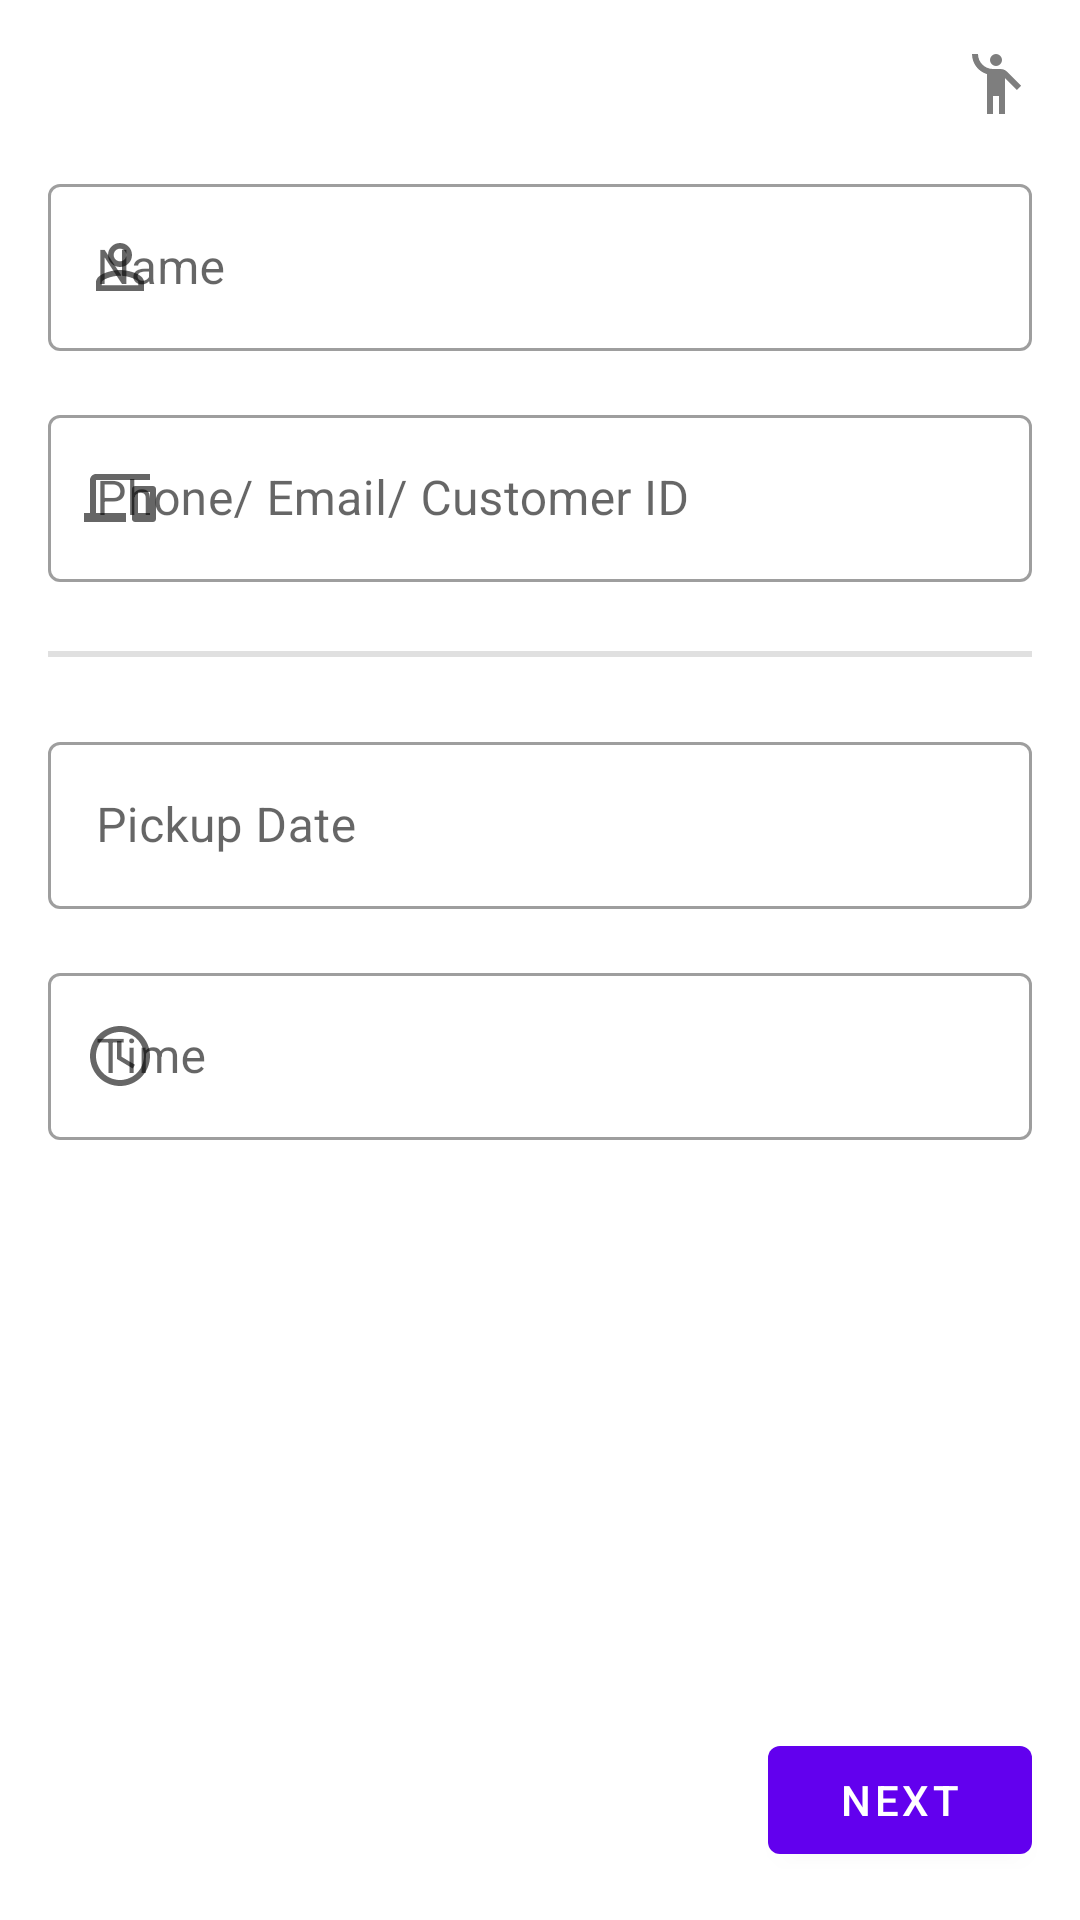

Write the Android layout XML for this screen, with the resource values it uses.
<!-- AndroidManifest.xml: application theme Theme.CustomerLabelCreator -->
<!-- res/layout/fragment_contact_details.xml -->
<?xml version="1.0" encoding="utf-8"?>
<androidx.constraintlayout.widget.ConstraintLayout xmlns:android="http://schemas.android.com/apk/res/android"
    xmlns:app="http://schemas.android.com/apk/res-auto"
    xmlns:tools="http://schemas.android.com/tools"
    android:layout_width="match_parent"
    android:layout_height="match_parent"
    tools:context=".fragments.ContactDetailsFragment">

    <TextView
        android:id="@+id/textViewSportfriend"
        android:layout_width="wrap_content"
        android:layout_height="wrap_content"
        android:layout_marginTop="16dp"
        android:layout_marginEnd="16dp"
        app:drawableStartCompat="@drawable/ic_baseline_emoji_people_24"
        android:text=""
        app:layout_constraintEnd_toEndOf="parent"
        app:layout_constraintTop_toTopOf="parent" />

    <Button
        android:id="@+id/nextButton"
        android:layout_width="wrap_content"
        android:layout_height="wrap_content"
        android:layout_marginEnd="16dp"
        android:layout_marginBottom="16dp"
        android:text="@string/next_button_text"
        app:icon="@drawable/ic_baseline_keyboard_arrow_right_24"
        app:iconGravity="end"
        app:layout_constraintBottom_toBottomOf="parent"
        app:layout_constraintEnd_toEndOf="parent" />

    <com.google.android.material.textfield.TextInputLayout
        android:id="@+id/PersonNameLayout"
        style="@style/Widget.MaterialComponents.TextInputLayout.OutlinedBox"
        android:layout_width="match_parent"
        android:layout_height="wrap_content"
        android:layout_marginStart="16dp"
        android:layout_marginTop="16dp"
        android:layout_marginEnd="16dp"
        app:layout_constraintEnd_toEndOf="parent"
        app:layout_constraintStart_toStartOf="parent"
        app:layout_constraintTop_toBottomOf="@+id/textViewSportfriend"
        app:startIconDrawable="@drawable/ic_baseline_person_outline_24">

        <com.google.android.material.textfield.TextInputEditText
            android:id="@+id/nameField"
            android:layout_width="match_parent"
            android:layout_height="wrap_content"
            android:hint="@string/customer_name_label"
            android:singleLine="true" />


    </com.google.android.material.textfield.TextInputLayout>

    <com.google.android.material.textfield.TextInputLayout
        android:id="@+id/contactDetailsLayout"
        style="@style/Widget.MaterialComponents.TextInputLayout.OutlinedBox"
        android:layout_width="0dp"
        android:layout_height="wrap_content"
        android:layout_marginStart="16dp"
        android:layout_marginTop="16dp"
        android:layout_marginEnd="16dp"
        android:hint="@string/customer_contact_label"
        app:layout_constraintEnd_toEndOf="parent"
        app:layout_constraintStart_toStartOf="parent"
        app:layout_constraintTop_toBottomOf="@+id/PersonNameLayout"
        app:startIconDrawable="@drawable/ic_baseline_phonelink_24">

        <com.google.android.material.textfield.TextInputEditText
            android:id="@+id/contactDetailsField"
            android:layout_width="match_parent"
            android:layout_height="wrap_content"
            android:singleLine="true" />

    </com.google.android.material.textfield.TextInputLayout>

    <com.google.android.material.divider.MaterialDivider
        android:layout_width="match_parent"
        android:layout_height="2dp"
        android:layout_marginStart="16dp"
        android:layout_marginEnd="16dp"
        app:layout_constraintBottom_toTopOf="@+id/pickupDateLayout"
        app:layout_constraintEnd_toEndOf="parent"
        app:layout_constraintStart_toStartOf="parent"
        app:layout_constraintTop_toBottomOf="@+id/contactDetailsLayout" />

    <com.google.android.material.textfield.TextInputLayout
        android:id="@+id/pickupDateLayout"
        style="@style/Widget.MaterialComponents.TextInputLayout.OutlinedBox"
        android:layout_width="0dp"
        android:layout_height="wrap_content"
        android:layout_marginStart="16dp"
        android:layout_marginTop="48dp"
        android:layout_marginEnd="16dp"
        android:hint="@string/customer_pickup_label"
        app:layout_constraintEnd_toEndOf="parent"
        app:layout_constraintHorizontal_bias="1.0"
        app:layout_constraintHorizontal_chainStyle="spread"
        app:layout_constraintStart_toEndOf="parent"
        app:layout_constraintStart_toStartOf="parent"
        app:layout_constraintTop_toBottomOf="@+id/contactDetailsLayout"
        app:startIconDrawable="@drawable/ic_baseline_calendar_month_24">

        <com.google.android.material.textfield.TextInputEditText
            android:id="@+id/pickupDateField"
            android:layout_width="match_parent"
            android:layout_height="wrap_content"
            android:singleLine="true" />
    </com.google.android.material.textfield.TextInputLayout>

    <com.google.android.material.textfield.TextInputLayout
        android:id="@+id/pickupTimeLayout"
        style="@style/Widget.MaterialComponents.TextInputLayout.OutlinedBox"
        android:layout_width="0dp"
        android:layout_height="wrap_content"
        android:layout_marginStart="16dp"
        android:layout_marginTop="16dp"
        android:layout_marginEnd="16dp"
        android:hint="@string/customer_pickupTime_label"
        app:boxBackgroundMode="outline"
        app:layout_constraintEnd_toEndOf="parent"
        app:layout_constraintStart_toStartOf="parent"
        app:layout_constraintTop_toBottomOf="@+id/pickupDateLayout"
        app:startIconDrawable="@drawable/ic_baseline_access_time_24">

        <com.google.android.material.textfield.TextInputEditText
            android:id="@+id/pickupTimeField"
            android:layout_width="match_parent"
            android:layout_height="wrap_content"
            android:singleLine="true" />
    </com.google.android.material.textfield.TextInputLayout>

</androidx.constraintlayout.widget.ConstraintLayout>
<!-- resources referenced by this layout -->
<resources>
  <!-- drawable ic_baseline_access_time_24 (drawable) -->
  <vector android:height="24dp" android:tint="#7E7E7E"
      android:viewportHeight="24" android:viewportWidth="24"
      android:width="24dp" xmlns:android="http://schemas.android.com/apk/res/android">
      <path android:fillColor="@android:color/white" android:pathData="M11.99,2C6.47,2 2,6.48 2,12s4.47,10 9.99,10C17.52,22 22,17.52 22,12S17.52,2 11.99,2zM12,20c-4.42,0 -8,-3.58 -8,-8s3.58,-8 8,-8 8,3.58 8,8 -3.58,8 -8,8z"/>
      <path android:fillColor="@android:color/white" android:pathData="M12.5,7H11v6l5.25,3.15 0.75,-1.23 -4.5,-2.67z"/>
  </vector>
  <!-- drawable ic_baseline_emoji_people_24 (drawable) -->
  <vector android:height="24dp" android:tint="#7E7E7E"
      android:viewportHeight="24" android:viewportWidth="24"
      android:width="24dp" xmlns:android="http://schemas.android.com/apk/res/android">
      <path android:fillColor="@android:color/white" android:pathData="M12,4m-2,0a2,2 0,1 1,4 0a2,2 0,1 1,-4 0"/>
      <path android:fillColor="@android:color/white" android:pathData="M15.89,8.11C15.5,7.72 14.83,7 13.53,7c-0.21,0 -1.42,0 -2.54,0C8.24,6.99 6,4.75 6,2H4c0,3.16 2.11,5.84 5,6.71V22h2v-6h2v6h2V10.05L18.95,14l1.41,-1.41L15.89,8.11z"/>
  </vector>
  <!-- drawable ic_baseline_person_outline_24 (drawable) -->
  <vector android:height="24dp" android:tint="#7E7E7E"
      android:viewportHeight="24" android:viewportWidth="24"
      android:width="24dp" xmlns:android="http://schemas.android.com/apk/res/android">
      <path android:fillColor="@android:color/white" android:pathData="M12,5.9c1.16,0 2.1,0.94 2.1,2.1s-0.94,2.1 -2.1,2.1S9.9,9.16 9.9,8s0.94,-2.1 2.1,-2.1m0,9c2.97,0 6.1,1.46 6.1,2.1v1.1L5.9,18.1L5.9,17c0,-0.64 3.13,-2.1 6.1,-2.1M12,4C9.79,4 8,5.79 8,8s1.79,4 4,4 4,-1.79 4,-4 -1.79,-4 -4,-4zM12,13c-2.67,0 -8,1.34 -8,4v3h16v-3c0,-2.66 -5.33,-4 -8,-4z"/>
  </vector>
  <!-- drawable ic_baseline_phonelink_24 (drawable) -->
  <vector android:height="24dp" android:tint="#7E7E7E"
      android:viewportHeight="24" android:viewportWidth="24"
      android:width="24dp" xmlns:android="http://schemas.android.com/apk/res/android">
      <path android:fillColor="@android:color/white" android:pathData="M4,6h18L22,4L4,4c-1.1,0 -2,0.9 -2,2v11L0,17v3h14v-3L4,17L4,6zM23,8h-6c-0.55,0 -1,0.45 -1,1v10c0,0.55 0.45,1 1,1h6c0.55,0 1,-0.45 1,-1L24,9c0,-0.55 -0.45,-1 -1,-1zM22,17h-4v-7h4v7z"/>
  </vector>
  <string name="customer_contact_label">Phone/ Email/ Customer ID</string>
  <string name="customer_name_label">Name</string>
  <string name="customer_pickupTime_label">Time</string>
  <string name="customer_pickup_label">Pickup Date</string>
  <string name="next_button_text">Next</string>
  <style name="Theme.CustomerLabelCreator" parent="Theme.MaterialComponents.DayNight.DarkActionBar">
          
          <item name="colorPrimary">@color/purple_500</item>
          <item name="colorPrimaryVariant">@color/purple_700</item>
          <item name="colorOnPrimary">@color/white</item>
          
          <item name="colorSecondary">@color/teal_200</item>
          <item name="colorSecondaryVariant">@color/teal_700</item>
          <item name="colorOnSecondary">@color/black</item>
          
          <item name="android:statusBarColor" tools:targetApi="l">?attr/colorPrimaryVariant</item>
          
      </style>
  <!-- not gathered from this repository: default colours our renderer supplied (Android Studio template values) -->
  <color name="purple_500">#FF6200EE</color>
  <color name="purple_700">#FF3700B3</color>
  <color name="teal_200">#FF03DAC5</color>
  <color name="teal_700">#FF018786</color>
  <color name="black">#FF000000</color>
  <color name="white">#FFFFFFFF</color>
</resources>
